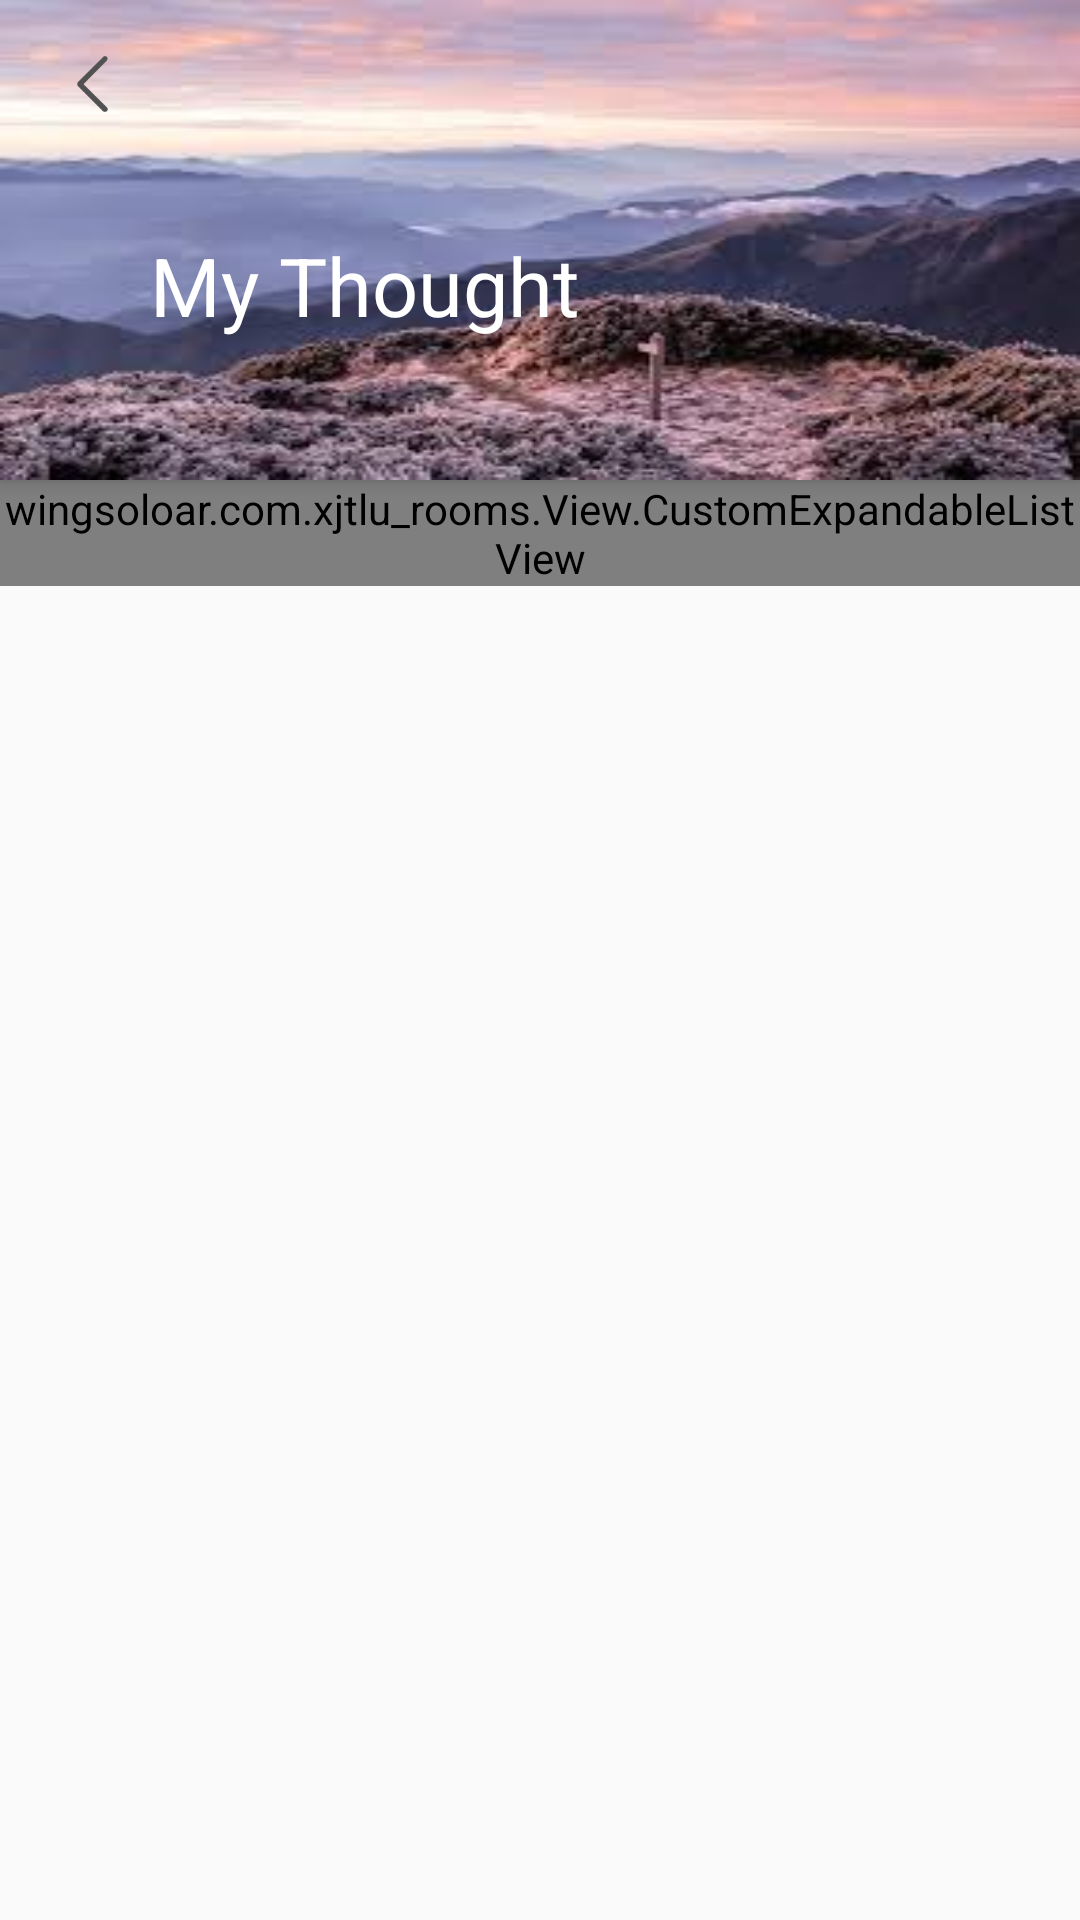

Reconstruct the res/layout file that produces this screen, plus the resources it refers to.
<!-- AndroidManifest.xml: application theme AppTheme -->
<!-- res/layout/my_thought_main_scroll.xml -->
<?xml version="1.0" encoding="utf-8"?>
<android.support.design.widget.CoordinatorLayout xmlns:android="http://schemas.android.com/apk/res/android"
    xmlns:app="http://schemas.android.com/apk/res-auto"
    android:id="@+id/coordinator_layout"
    android:layout_width="match_parent"
    android:layout_height="match_parent">


    <android.support.design.widget.AppBarLayout
        android:layout_width="match_parent"
        android:layout_height="160dp"
        android:minHeight="?actionBarSize"
        app:layout_collapseMode="parallax"
        >


        <android.support.design.widget.CollapsingToolbarLayout
            android:id="@+id/toolbar_layout"
            android:layout_width="match_parent"
            android:layout_height="160dp"
            app:contentScrim="#dcdcdc"
            android:fitsSystemWindows="true"
            android:minHeight="?actionBarSize"
            app:layout_scrollFlags="scroll|enterAlways|snap">
            <ImageView
                android:background="@drawable/thoughs_background"
                app:layout_scrollFlags="scroll|enterAlways|enterAlwaysCollapsed"
                android:layout_width="match_parent"
                android:layout_height="match_parent"
                android:scaleType="centerCrop"
                app:layout_collapseMode="parallax"
                android:minHeight="100dp"/>

            <android.support.v7.widget.Toolbar
                android:id="@+id/toolbar"
                android:layout_width="match_parent"
                android:layout_height="?attr/actionBarSize"
                android:minHeight="?attr/actionBarSize"
                app:layout_collapseMode="pin"
                >

                <ImageView
                    android:id="@+id/back_button"
                    android:layout_width="30dp"
                    android:layout_height="30dp"
                    android:layout_alignParentLeft="true"
                    android:layout_alignParentStart="true"
                    android:layout_centerVertical="true"
                    app:layout_collapseMode="pin"
                    android:src="@drawable/arrow_back_gray"/>

            </android.support.v7.widget.Toolbar>
            <android.support.v7.widget.Toolbar
                android:layout_width="match_parent"
                android:layout_height="60dp"
                android:layout_gravity="bottom"
                android:minHeight="?attr/actionBarSize"
                app:layout_scrollFlags="scroll|exitUntilCollapsed|snap"
                app:contentScrim="#000000"
                android:fitsSystemWindows="true"
                app:layout_collapseMode="parallax"
                android:gravity="center_vertical"
                android:layout_marginBottom="35dp">

                <TextView
                    android:layout_width="wrap_content"
                    android:layout_height="50dp"
                    android:text="My Thought"
                    android:textColor="#ffffff"
                    android:textSize="27sp"
                    android:gravity="center_vertical"
                    android:layout_marginLeft="50dp"
                    app:contentScrim="#000000"
                    app:layout_collapseMode="parallax"

                    />

            </android.support.v7.widget.Toolbar>



        </android.support.design.widget.CollapsingToolbarLayout>


    </android.support.design.widget.AppBarLayout>






    
    <android.support.v4.widget.NestedScrollView
        android:layout_width="match_parent"
        android:layout_height="match_parent"
        android:minHeight="?android:attr/actionBarSize"
        app:layout_behavior="@string/appbar_scrolling_view_behavior"


        >
        <LinearLayout
            android:layout_width="match_parent"
            android:layout_height="match_parent">
            <wingsoloar.com.xjtlu_rooms.View.CustomExpandableListView
                android:id="@+id/expandableListView"
                android:layout_width="match_parent"
                android:layout_height="match_parent">

            </wingsoloar.com.xjtlu_rooms.View.CustomExpandableListView>
        </LinearLayout>

    </android.support.v4.widget.NestedScrollView>
</android.support.design.widget.CoordinatorLayout>
<!-- resources referenced by this layout -->
<resources>
  <!-- drawable arrow_back_gray: png bitmap (drawable, 1757 bytes) -->
  <!-- drawable thoughs_background: jpeg bitmap (drawable, 9255 bytes) -->
  <style name="AppTheme" parent="Theme.AppCompat.Light.DarkActionBar">
          
          <item name="colorPrimary">@color/colorPrimary</item>
          <item name="colorPrimaryDark">@color/colorPrimaryDark</item>
          <item name="colorAccent">@color/colorAccent</item>
      </style>
  <!-- not gathered from this repository: default colours our renderer supplied (Android Studio template values) -->
  <color name="colorPrimary">#FF6200EE</color>
  <color name="colorPrimaryDark">#FF3700B3</color>
  <color name="colorAccent">#FF03DAC5</color>
</resources>
